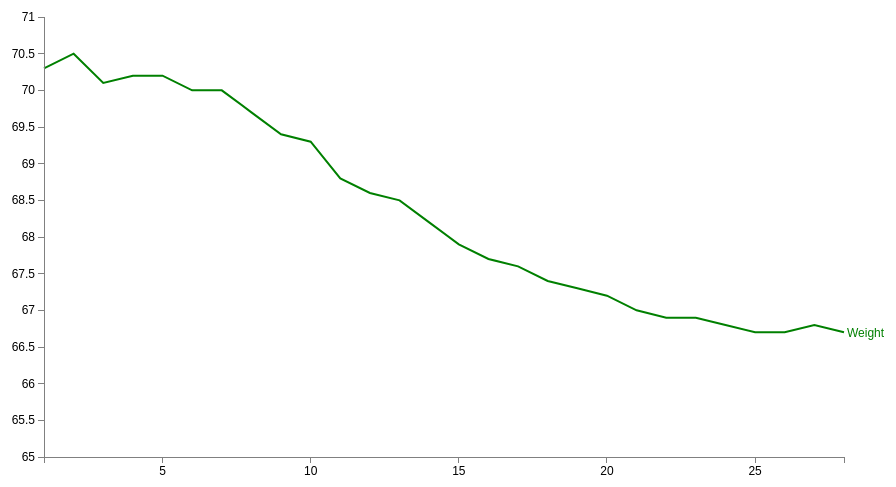
D3 v3 page, settled after 360 driven frames (6 s of simulated time); the page loaded 1 data file(s).



var margin = {top: 30, right: 50, bottom: 30, left: 50},
 width = 900 - margin.left - margin.right,
 height = 500 - margin.top - margin.bottom;

var parseDate = d3.time.format("%b").parse;

var x = d3.time.scale().range([0, width]);
var y = d3.scale.linear().range([height, 0]);

var xAxis = d3.svg.axis().scale(x)
 .orient("bottom").ticks(5)
 .tickFormat(d3.format(',.0d'));
 

var yAxis = d3.svg.axis().scale(y)
 .orient("left").ticks(10)
 .tickFormat(d3.format(',.f'));

var valueline = d3.svg.line()
 .x(function(d) { return x(d.Day); })
 .y(function(d) { return y(d.Weight); });
 
var svg = d3.select("body")
 .append("svg")
  .attr("width", width + margin.left + margin.right)
  .attr("height", height + margin.top + margin.bottom)
 .append("g")
  .attr("transform", "translate(" + margin.left + "," + margin.top + ")");

function make_x_axis() {        
    return d3.svg.axis()
        .scale(x)
         .orient("bottom")
         .ticks(10)
}

function make_y_axis() {        
    return d3.svg.axis()
        .scale(y)
        .orient("left")
        .ticks(20)
}

d3.tsv("aonWt.tsv", function(error, data) {
 data.forEach(function(d) {
  d.Day = +d.Day;
  d.Weight = +d.Weight;
 });

 // Scale the range of the data
 x.domain(d3.extent(data, function(d) { return d.Day; }));
 y.domain([65, 71]);

 svg.append("path")  // Add the valueline path.
  .attr("class", "line")
  .attr("d", valueline(data));

 svg.append("g")   // Add the X Axis
  .attr("class", "x axis")
  .attr("transform", "translate(0," + height + ")")
  .call(xAxis);

 svg.append("g")   // Add the Y Axis
  .attr("class", "y axis")
  .call(yAxis);

 svg.append("text")
  .attr("transform", "translate(" + (width+3) + "," + y(data[data.length-1].Weight) + ")")
  .attr("dy", ".35em")
  .attr("text-anchor", "start")
  .style("fill", "green")
  .text("Weight");
  

});



### data: aonWt.tsv
Day	Weight
1	70.3
2	70.5
3	70.1
4	70.2
5	70.2
6	70.0
7	70.0
8	69.7
9	69.4
10	69.3
11	68.8
12	68.6
13	68.5
14	68.2
15	67.9
16	67.7
17	67.6
18	67.4
19	67.3
20	67.2
21	67.0
22	66.9
23	66.9
24	66.8
25	66.7
26	66.7
27	66.8
28	66.7